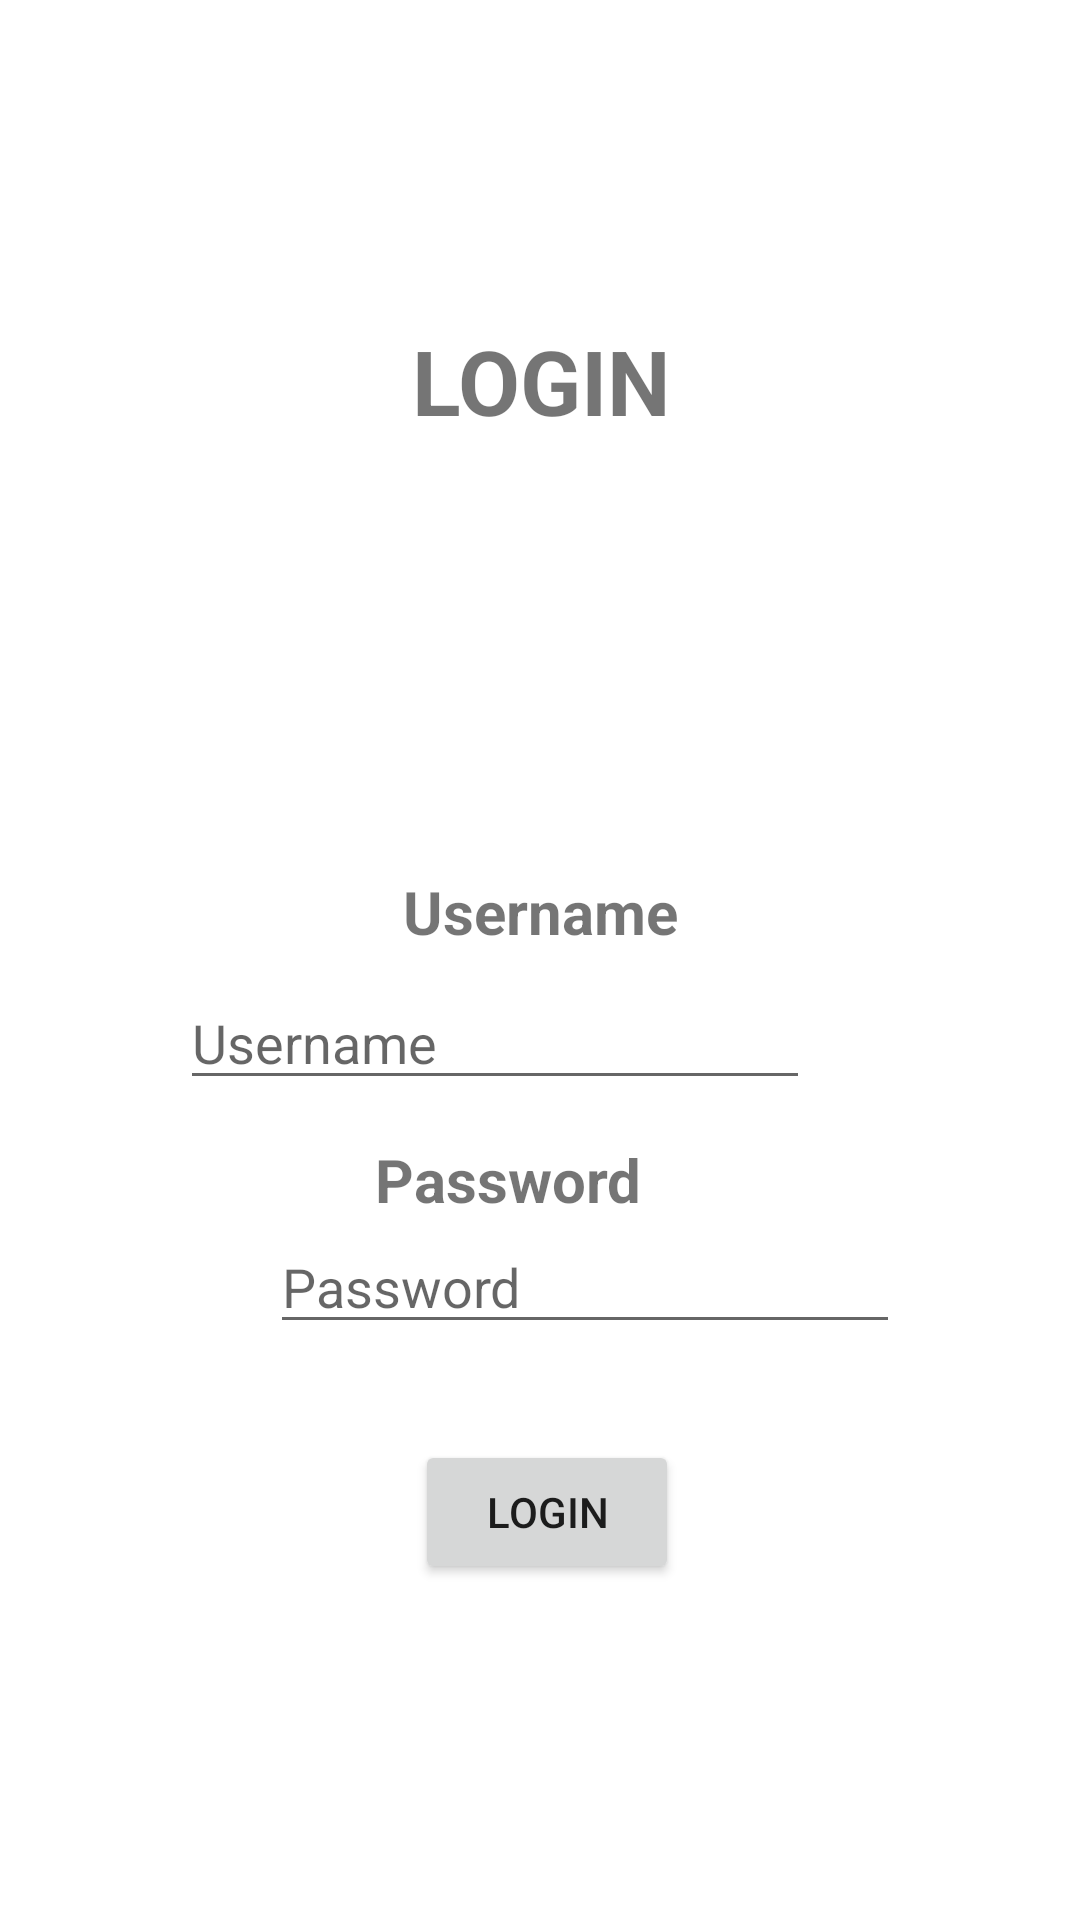

Android layout source for this screen:
<!-- AndroidManifest.xml: application theme Theme.FhanzzMultiWindows -->
<!-- res/layout/activity_login.xml -->
<?xml version="1.0" encoding="utf-8"?>
<androidx.constraintlayout.widget.ConstraintLayout xmlns:android="http://schemas.android.com/apk/res/android"
    xmlns:app="http://schemas.android.com/apk/res-auto"
    xmlns:tools="http://schemas.android.com/tools"
    android:layout_width="match_parent"
    android:layout_height="match_parent"
    tools:context=".login">


    <TextView
        android:id="@+id/textView"
        android:layout_width="wrap_content"
        android:layout_height="wrap_content"
        android:layout_marginStart="173dp"
        android:layout_marginEnd="180dp"
        android:text="LOGIN"
        android:textSize="30sp"
        android:textStyle="bold"
        app:layout_constraintBottom_toBottomOf="parent"
        app:layout_constraintEnd_toEndOf="parent"
        app:layout_constraintHorizontal_bias="0.45"
        app:layout_constraintStart_toStartOf="parent"
        app:layout_constraintTop_toTopOf="parent"
        app:layout_constraintVertical_bias="0.178" />

    <EditText
        android:id="@+id/hint_username"
        android:layout_width="wrap_content"
        android:layout_height="wrap_content"
        android:layout_marginStart="60dp"
        android:layout_marginBottom="40dp"
        android:ems="10"
        android:hint="Username"
        android:inputType="textPersonName"
        app:layout_constraintBottom_toTopOf="@+id/hint_password"
        app:layout_constraintStart_toStartOf="parent" />

    <EditText
        android:id="@+id/hint_password"
        android:layout_width="wrap_content"
        android:layout_height="wrap_content"
        android:layout_marginBottom="192dp"
        android:ems="10"
        android:hint="Password"
        android:inputType="textPersonName"
        app:layout_constraintBottom_toBottomOf="parent"
        app:layout_constraintEnd_toEndOf="parent"
        app:layout_constraintHorizontal_bias="0.6"
        app:layout_constraintStart_toStartOf="parent" />

    <TextView
        android:id="@+id/teks_username"
        android:layout_width="wrap_content"
        android:layout_height="wrap_content"
        android:layout_marginBottom="8dp"
        android:text="Username"
        android:textSize="20dp"
        android:textStyle="bold"
        app:layout_constraintBottom_toTopOf="@+id/hint_username"
        app:layout_constraintEnd_toEndOf="parent"
        app:layout_constraintStart_toStartOf="parent" />

    <Button
        android:id="@+id/btn_login"
        android:layout_width="wrap_content"
        android:layout_height="wrap_content"
        android:layout_marginTop="32dp"
        android:text="LOGIN"
        app:layout_constraintEnd_toEndOf="parent"
        app:layout_constraintHorizontal_bias="0.509"
        app:layout_constraintStart_toStartOf="parent"
        app:layout_constraintTop_toBottomOf="@+id/hint_password" />

    <TextView
        android:id="@+id/teks_password"
        android:layout_width="wrap_content"
        android:layout_height="wrap_content"
        android:text="Password"
        android:textSize="20dp"
        android:textStyle="bold"
        app:layout_constraintBottom_toTopOf="@+id/hint_password"
        app:layout_constraintEnd_toEndOf="parent"
        app:layout_constraintHorizontal_bias="0.461"
        app:layout_constraintStart_toStartOf="parent" />


</androidx.constraintlayout.widget.ConstraintLayout>
<!-- resources referenced by this layout -->
<resources>
  <style name="Theme.FhanzzMultiWindows" parent="Theme.MaterialComponents.DayNight.DarkActionBar">
          
          <item name="colorPrimary">@color/purple_500</item>
          <item name="colorPrimaryVariant">@color/purple_700</item>
          <item name="colorOnPrimary">@color/white</item>
          
          <item name="colorSecondary">@color/teal_200</item>
          <item name="colorSecondaryVariant">@color/teal_700</item>
          <item name="colorOnSecondary">@color/black</item>
          
          <item name="android:statusBarColor" tools:targetApi="l">?attr/colorPrimaryVariant</item>
          
      </style>
  <!-- not gathered from this repository: default colours our renderer supplied (Android Studio template values) -->
  <color name="purple_500">#FF6200EE</color>
  <color name="purple_700">#FF3700B3</color>
  <color name="teal_200">#FF03DAC5</color>
  <color name="teal_700">#FF018786</color>
  <color name="black">#FF000000</color>
  <color name="white">#FFFFFFFF</color>
</resources>
